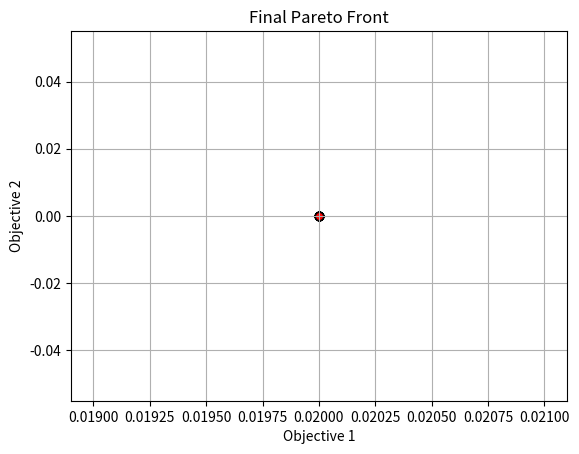

The script that saved this image:
import numpy as np
import matplotlib.pyplot as plt


# --------------------------
# 非支配排序輔助函式 (均視為 minimization 目標)
# --------------------------
def dominates(u, v):
    """
    判斷向量 u 是否支配向量 v（均為 minimization 目標）
    u 支配 v 當且僅當 u 的所有目標值均 ≤ v，且至少有一個目標值 < v
    """
    return np.all(u <= v) and np.any(u < v)


def fast_non_dominated_sort(pop_objs):
    """
    快速非支配排序
    輸入:
      pop_objs: (N x M) 陣列，每列為一解的 M 個目標值
    回傳:
      fronts: 一串列表，每一列表包含該 front 中解的索引 (第一 front 為 Pareto 前沿)
    """
    N = pop_objs.shape[0]
    domination_counts = np.zeros(N, dtype=int)
    dominated = [[] for _ in range(N)]
    fronts = []

    front1 = []
    for i in range(N):
        for j in range(N):
            if i == j:
                continue
            if dominates(pop_objs[i], pop_objs[j]):
                dominated[i].append(j)
            elif dominates(pop_objs[j], pop_objs[i]):
                domination_counts[i] += 1
        if domination_counts[i] == 0:
            front1.append(i)
    fronts.append(front1)

    i = 0
    while fronts[i]:
        next_front = []
        for j in fronts[i]:
            for k in dominated[j]:
                domination_counts[k] -= 1
                if domination_counts[k] == 0:
                    next_front.append(k)
        i += 1
        fronts.append(next_front)
    fronts.pop()  # 移除最後空的 front
    return fronts


# --------------------------
# NSCO for Knapsack Problem (改為多目標：效益與原狀態改動數)
# --------------------------
class NSCO_Algorithm:
    def __init__(self, turn_node_on, d, value, weight, capacity, coyotes_per_group, n_groups, p_leave, max_iter,
                 max_delay, original_status, objs_func=None):
        """
        參數定義：
          turn_node_on: 初始節點開啟狀態（若有用）
          d: 問題維度（物品數量）
          value: 每項物品的資源提供值 (1D 陣列)
          weight: 總資源使用量（scalar）
          capacity: 容量限制（SLA）
          coyotes_per_group: 每群土狼數量
          n_groups: 群數
          p_leave: 群間交換機率參數
          max_iter: 最大迭代次數
          max_delay: 約束重生成嘗試次數
          original_status: 原始背包解 (0/1 列表)
          external_obj_func: 外部傳入的目標函數 (接收 x 輸入並回傳效益值)
        """
        self.turn_node_on = turn_node_on
        self.d = d
        self.value = np.array(value)
        self.weight = weight
        self.capacity = capacity
        self.coyotes_per_group = coyotes_per_group
        self.n_groups = n_groups
        self.p_leave = p_leave
        self.max_iter = max_iter
        self.max_delay = max_delay
        self.original_status = np.array(original_status)
        # 採用外部目標函數或預設函數
        self.objs_func = objs_func

    def is_feasible(self, x):
        """
        檢查解 x 是否滿足容量限制：
          若未選物品或目標比率超過容量上限，視為不可行
        """
        if np.dot(x, self.value) == 0:
            return False
        ratio = self.weight / np.dot(x, self.value) * 100
        return (ratio <= self.capacity)

    def repair(self, x):
        """
        當解超過容量上限時，重新生成一個滿足容量限制的解。
        會嘗試最多 max_delay 次，直到找到可行解為止。
        """
        attempts = 0
        while not self.is_feasible(x) and attempts < self.max_delay:
            x = np.random.randint(2, size=self.d)
            attempts += 1
        return x

    def multiobj(self, x):
        f1 = self.objs_func[0]
        f2 = self.objs_func[1]
        return np.array([f1(x), f2(x, self.original_status)])

    def nsco_initialize_population(self):
        """
        初始化 0/1 背包族群，確保解不違反容量限制
        回傳：
          population: (total_coyotes, d) 二進制陣列
          groups: (n_groups, coyotes_per_group) 群體索引配置
          population_age: 每隻土狼的年齡 (全設 0)
        """
        total_coyotes = self.n_groups * self.coyotes_per_group
        population = np.random.randint(2, size=(total_coyotes, self.d))
        # 利用 repair 函數修正不滿足容量限制的解
        for idx in range(total_coyotes):
            if not self.is_feasible(population[idx, :]):
                population[idx, :] = self.repair(population[idx, :])
        indices = np.random.permutation(total_coyotes)
        groups = indices.reshape(self.n_groups, self.coyotes_per_group)
        population_age = np.zeros(total_coyotes, dtype=int)
        return population, groups, population_age

    def nsco_compute_cultural_tendency(self, sub_pop):
        """
        文化傾向：以群內各解的中位數（取 0/1 後四捨五入）作為文化基因
        """
        return np.round(np.median(sub_pop, axis=0)).astype(int)

    def nsco_update_coyote(self, i, sub_pop, alpha_coyote, cultural_tendency):
        """
        更新單隻土狼：
         隨機選取群內兩個其他解，計算差異向量後以隨機方式決定更新方向，
         轉換為 0/1 向量作為候選解。
        """
        candidates = list(range(self.coyotes_per_group))
        candidates.remove(i)
        qj1 = np.random.choice(candidates)
        candidates.remove(qj1)
        qj2 = np.random.choice(candidates)
        delta1 = alpha_coyote - sub_pop[qj1, :]
        delta2 = cultural_tendency - sub_pop[qj2, :]
        rand_mask = np.random.rand(self.d) < 0.5
        candidate = np.where(rand_mask, np.abs(delta1), np.abs(delta2))
        new_sol = (candidate > 0).astype(int)
        # 修正新產生的解
        new_sol = self.repair(new_sol)
        return new_sol

    def nsco_crossover(self, sub_pop):
        """
        父代交叉產生 pup：
         隨機選取兩個父代，根據隨機遮罩決定每一維度來源，
         未選到的部分以隨機 0/1 產生突變
        """
        parents_idx = np.random.choice(self.coyotes_per_group, 2, replace=False)
        mutation_prob = 1 / self.d
        parent_prob = (1 - mutation_prob) / 2

        pdr = np.random.permutation(self.d)
        p1_mask = np.zeros(self.d, dtype=bool)
        p2_mask = np.zeros(self.d, dtype=bool)
        p1_mask[pdr[0]] = True
        p2_mask[pdr[1]] = True
        if self.d > 2:
            rand_vals = np.random.rand(self.d - 2)
            p1_mask[pdr[2:]] = (rand_vals < parent_prob)
            p2_mask[pdr[2:]] = (rand_vals > (1 - parent_prob))
        mut_mask = ~(p1_mask | p2_mask)
        pup = (p1_mask * sub_pop[parents_idx[0], :] +
               p2_mask * sub_pop[parents_idx[1], :] +
               mut_mask * np.random.randint(2, size=self.d))
        # 修正交叉產生的解
        pup = self.repair(pup)
        return pup

    def nsco_update_group(self, population, group_indices, population_age):
        """
        對一個群內進行更新：
         (1) 依多目標評價及非支配排序取得群內 Pareto 前沿，
             隨機選取其中一個作為領導者 (alpha) 並計算群文化傾向；
         (2) 對每隻個體利用 nsco_update_coyote 嘗試更新，
             若新解在多目標上支配原解則予以採納；
         (3) 利用 nsco_crossover 產生 pup，
             若其在多目標上支配群中部分解，則以年齡輔助替換其中年齡最高者。
        """
        sub_pop = population[group_indices, :].copy()
        sub_objs = np.array([self.multiobj(x) for x in sub_pop])
        sub_age = population_age[group_indices].copy()
        n_pack = len(group_indices)

        fronts = fast_non_dominated_sort(sub_objs)
        if len(fronts[0]) > 0:
            alpha_idx = np.random.choice(fronts[0])
            alpha_coyote = sub_pop[alpha_idx, :].copy()
        else:
            alpha_coyote = sub_pop[0, :].copy()
        cultural_tendency = self.nsco_compute_cultural_tendency(sub_pop)

        for i in range(n_pack):
            new_sol = self.nsco_update_coyote(i, sub_pop, alpha_coyote, cultural_tendency)
            new_obj = self.multiobj(new_sol)
            if dominates(new_obj, sub_objs[i]):
                sub_pop[i, :] = new_sol
                sub_objs[i] = new_obj
                sub_age[i] = 0

        if self.d > 1:
            pup = self.nsco_crossover(sub_pop)
            pup_obj = self.multiobj(pup)
            dominated_indices = []
            for i in range(n_pack):
                if dominates(pup_obj, sub_objs[i]):
                    dominated_indices.append(i)
            if dominated_indices:
                ages_candidates = sub_age[dominated_indices]
                worst_idx_local = dominated_indices[np.argmax(ages_candidates)]
                sub_pop[worst_idx_local, :] = pup
                sub_objs[worst_idx_local] = pup_obj
                sub_age[worst_idx_local] = 0

        population[group_indices, :] = sub_pop
        population_age[group_indices] = sub_age
        return population, population_age

    def nsco_coyote_exchange(self, groups):
        """
        依機率 p_leave（乘上 coyotes_per_group²）隨機抽取兩個不同群，互換各自一隻解
        """
        n_groups, coy_per_group = groups.shape
        exchange_prob = self.p_leave * (self.coyotes_per_group ** 2)
        if n_groups < 2:
            return groups
        if np.random.rand() < exchange_prob:
            g1, g2 = np.random.choice(n_groups, size=2, replace=False)
            c1 = np.random.randint(coy_per_group)
            c2 = np.random.randint(coy_per_group)
            tmp = groups[g1, c1]
            groups[g1, c1] = groups[g2, c2]
            groups[g2, c2] = tmp
        return groups

    def NSCO_main(self):
        """
        NSCO 的主要演化流程：
         1. 利用 nsco_initialize_population 生成初始族群與群體分配
         2. 每代對各群依 nsco_update_group 更新，並進行群間交換及年齡增長
         3. 每代全族群依多目標評價進行非支配排序，第一前沿作為全域最佳記錄
         4. 最終回傳全域 Pareto 前沿及演化歷程 (archive)
        """
        population, groups, population_age = self.nsco_initialize_population()
        pop_objs = np.array([self.multiobj(x) for x in population])
        fronts = fast_non_dominated_sort(pop_objs)
        global_pf = fronts[0]
        global_pf_solutions = population[global_pf, :].copy()
        archive = [global_pf_solutions]

        for iteration in range(self.max_iter):
            for g in range(self.n_groups):
                group_indices = groups[g, :]
                population, population_age = self.nsco_update_group(population, group_indices, population_age)
            groups = self.nsco_coyote_exchange(groups)
            population_age += 1

            pop_objs = np.array([self.multiobj(x) for x in population])
            fronts = fast_non_dominated_sort(pop_objs)
            global_pf = fronts[0]
            global_pf_solutions = population[global_pf, :].copy()
            archive.append(global_pf_solutions)
            print(f"Iteration {iteration + 1}: Pareto Front size = {len(global_pf)}")

        # 最終檢查：若全局前沿中無可行解，則以原始狀態作為解
        feasible_front = [sol for sol in global_pf_solutions if self.is_feasible(sol)]
        if len(feasible_front) == 0:
            global_pf_solutions = np.array([self.original_status])
        return global_pf_solutions, archive


# --------------------------
# 測試與示意 (main)
# --------------------------
if __name__ == "__main__":
    # 外部傳入的目標函數範例，可根據需求調整邏輯
    def load(x):
        ratio = w / np.dot(x, v) * 100
        return 1 / ratio + 1e-6

    def change(x, original_status):
        return np.sum(np.abs(x - original_status))

    # 參數設定
    v = [1000, 1000, 1000, 1000, 1000, 1000, 1000, 1000, 1000, 1000]  # 每項物品資源量
    w = np.sum([500, 0, 0, 0, 0, 0, 500, 0, 0, 0])  # 總資源使用量
    c = 55  # SLA 容量限制

    nsco = NSCO_Algorithm(
        turn_node_on=0,
        d=len(v),
        value=v,
        weight=w,
        capacity=c,
        coyotes_per_group=5,
        n_groups=5,
        p_leave=0.1,
        max_iter=100,
        max_delay=100,
        original_status=[1, 0, 0, 0, 0, 0, 1, 0, 0, 0],
        objs_func=[load, change]  # 使用外部目標函數
    )

    global_pf_solutions, archive = nsco.NSCO_main()

    print("Final Pareto Front Solutions (NSCO):")
    print(global_pf_solutions)

    # 繪製最終 Pareto 解在目標空間中的分布
    pf_obj_values = np.array([nsco.multiobj(sol) for sol in global_pf_solutions])
    plt.figure()
    plt.scatter(pf_obj_values[:, 0], pf_obj_values[:, 1], c='red', marker='o', edgecolors='k')
    plt.xlabel('Objective 1')
    plt.ylabel('Objective 2')
    plt.title('Final Pareto Front')
    plt.grid(True)
    plt.show()
